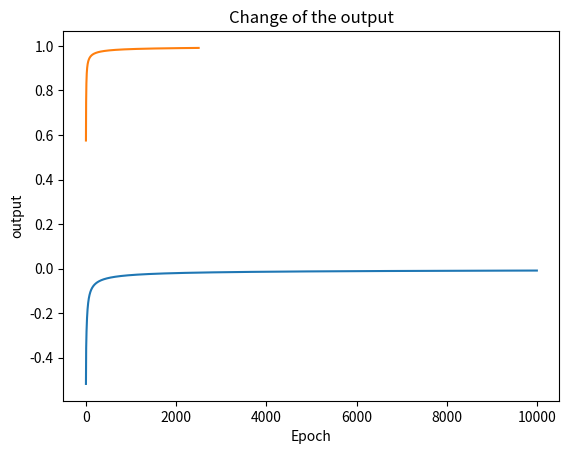

This chart was generated by the following Python code:
import numpy as np

import matplotlib.pyplot as plt


# definition of sigmoid function


def sigmoid(x):
    return 1/(1+np.exp(x))


# definition of SGD
# def DeltaSGD(W,X,D,alpha=0.9,N=4,b=0):
#     #set up the weighted sum v
#     v=[]
#     #set up the output value list y
#     y=[]
#     #list of error
#     Error=[]
#     #list of Delta
#     Delta=[]
#
#     for i in range(N):
#
#         DeltaW = []
#         #weight value after add DeltaW
#         W_new = []
#         v.append(np.dot(X[i],W)+b)
#         y.append(sigmoid(v[i]))
#         Error.append(D[i]-y[i])
#         Delta.append(sigmoid(v[i])*(1-sigmoid(v[i]))*Error[i])
#         for i in range(N):
#             DeltaW.append(alpha*Delta[i]*X[i])
#             W_new.append(DeltaW[i] + W[i])
#
#     return Error


def SGD(X, Y, W, alpha=0.8, b=0):
    v = float(np.dot(X,W)+b)
    d = sigmoid(v)
    error = d - Y
    delta = sigmoid(v)*(1-sigmoid(v))*error
    dW = []
    for i in range(len(X)):
        xi = float(X[i])
        dW.append(alpha*delta*xi)
        W[i] = W[i]+dW[i]

    return error, d


if __name__ == "__main__":

    #Data initialization
    x=[
      [0,0,1],
      [0,1,1],
      [1,0,1],
      [1,1,1]
    ]
    #correct value
    Y = [0,0,1,1]
    #weights initialization
    W = [0,0,0]
    epoch = 10000
    Error_history = [None]*epoch
    Output_history = [None]*epoch
    ####################test
    # for elem in range(len(x)):
    #     a,b=SGD(x[elem],Y[elem],W)
    #     print('error；',a,'output',b,'\n')




    ##################
    # training
    for ep in range(epoch):
        if ep%100==0:
            print('No.',ep,':',W,'\n')
        for elem in range(len(x)):
            Error_history[ep],Output_history[ep]=SGD(x[elem],Y[elem],W)

    #set training epoch as x axis
    x_axis=np.arange(0,epoch,1)

    output4=[]
    for i in range(len(Output_history)):
        if i%2==0 and i%4!=0:
            output4.append(Output_history[i])
    x4_axis = np.arange(0, len(output4),1)
    #plot error changes
    plt.plot(x_axis,Error_history,label='Error')
    plt.title('Change of the Errors')
    plt.xlabel('Epoch')
    plt.ylabel('Error')
    plt.show()
    #plot output changes
    plt.plot(x4_axis,output4,label='output')
    plt.title('Change of the output')
    plt.xlabel('Epoch')
    plt.ylabel('output')
    plt.show()

    print('The final weights are:',W)
    for i in range(20):
        print(Output_history[i],'\n')
    print(Output_history[0])
